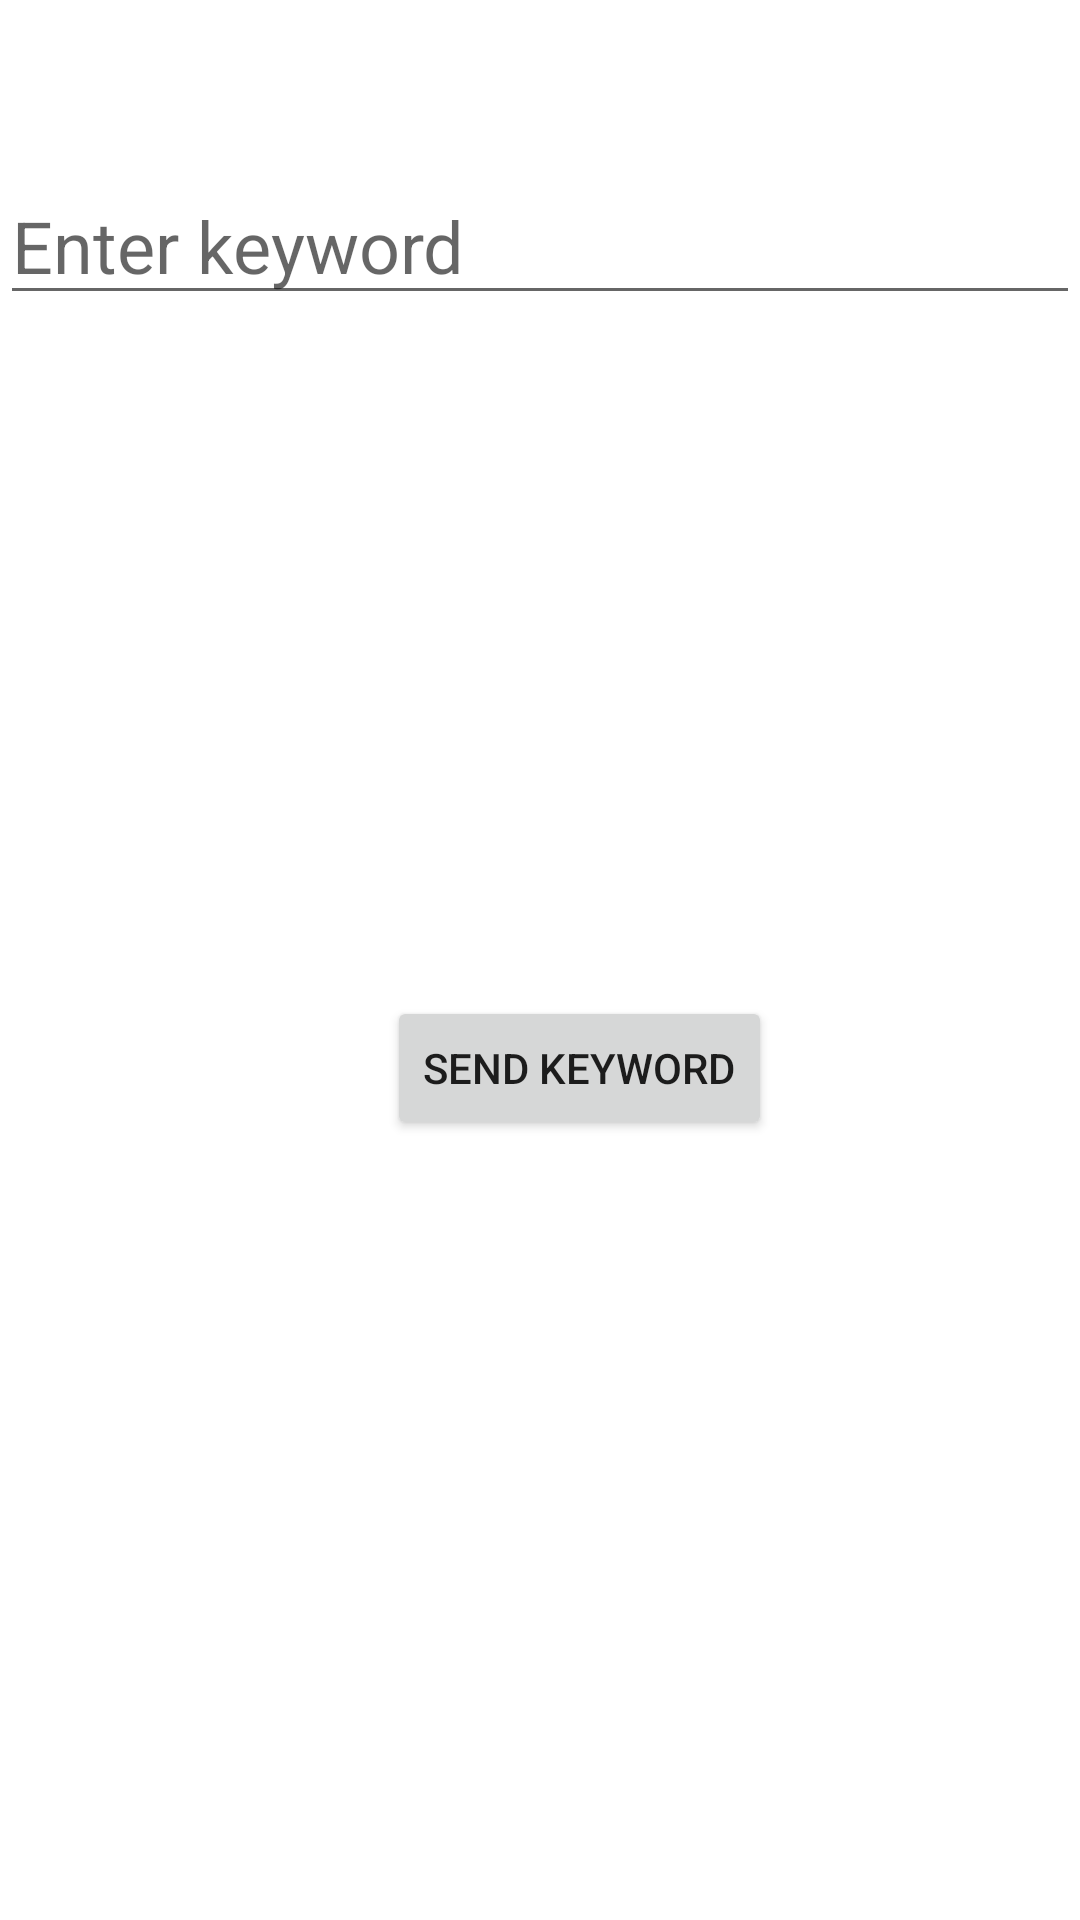

Produce the Android XML layout that renders to this screen, including the resource entries it uses.
<!-- AndroidManifest.xml: application theme Theme.Perfume_project04 -->
<!-- res/layout/activity_search.xml -->
<?xml version="1.0" encoding="utf-8"?>
<androidx.constraintlayout.widget.ConstraintLayout xmlns:android="http://schemas.android.com/apk/res/android"
    xmlns:app="http://schemas.android.com/apk/res-auto"
    xmlns:tools="http://schemas.android.com/tools"
    android:layout_width="match_parent"
    android:layout_height="match_parent"
    tools:context=".SearchActivity">

    <EditText
        android:id="@+id/editText"
        android:layout_width="match_parent"
        android:layout_height="wrap_content"
        android:layout_marginBottom="112dp"
        android:hint="Enter keyword"
        android:textSize="24sp"
        app:layout_constraintBottom_toTopOf="@+id/textView"
        app:layout_constraintEnd_toEndOf="parent"
        app:layout_constraintHorizontal_bias="0.0"
        app:layout_constraintStart_toStartOf="parent" />

    <Button
        android:id="@+id/button"
        android:layout_width="wrap_content"
        android:layout_height="wrap_content"
        android:layout_marginStart="129dp"
        android:layout_marginEnd="130dp"
        android:layout_marginBottom="260dp"
        android:text="Send Keyword"
        app:layout_constraintBottom_toBottomOf="parent"
        app:layout_constraintEnd_toEndOf="parent"
        app:layout_constraintHorizontal_bias="0.0"
        app:layout_constraintStart_toStartOf="parent" />

    <TextView
        android:id="@+id/textView"
        android:layout_width="0dp"
        android:layout_height="wrap_content"
        android:layout_marginBottom="88dp"
        android:gravity="center"
        android:textSize="20sp"
        app:layout_constraintBottom_toTopOf="@+id/button"
        app:layout_constraintEnd_toEndOf="parent"
        app:layout_constraintHorizontal_bias="0.0"
        app:layout_constraintStart_toStartOf="parent" />


</androidx.constraintlayout.widget.ConstraintLayout>
<!-- resources referenced by this layout -->
<resources>
  <style name="Theme.Perfume_project04" parent="Theme.MaterialComponents.DayNight.DarkActionBar">
          
          <item name="colorPrimary">@color/purple_500</item>
          <item name="colorPrimaryVariant">@color/purple_700</item>
          <item name="colorOnPrimary">@color/white</item>
          
          <item name="colorSecondary">@color/teal_200</item>
          <item name="colorSecondaryVariant">@color/teal_700</item>
          <item name="colorOnSecondary">@color/black</item>
          
          <item name="android:statusBarColor">?attr/colorPrimaryVariant</item>
          
      </style>
  <!-- not gathered from this repository: default colours our renderer supplied (Android Studio template values) -->
  <color name="purple_500">#FF6200EE</color>
  <color name="purple_700">#FF3700B3</color>
  <color name="teal_200">#FF03DAC5</color>
  <color name="teal_700">#FF018786</color>
  <color name="black">#FF000000</color>
  <color name="white">#FFFFFFFF</color>
</resources>
